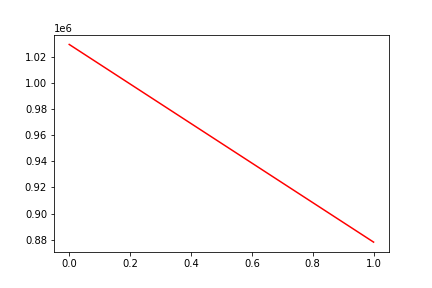

Data behind this chart, as committed beside it:
, date, assets
0, 0, 1029402
1, 20200124, 878200
